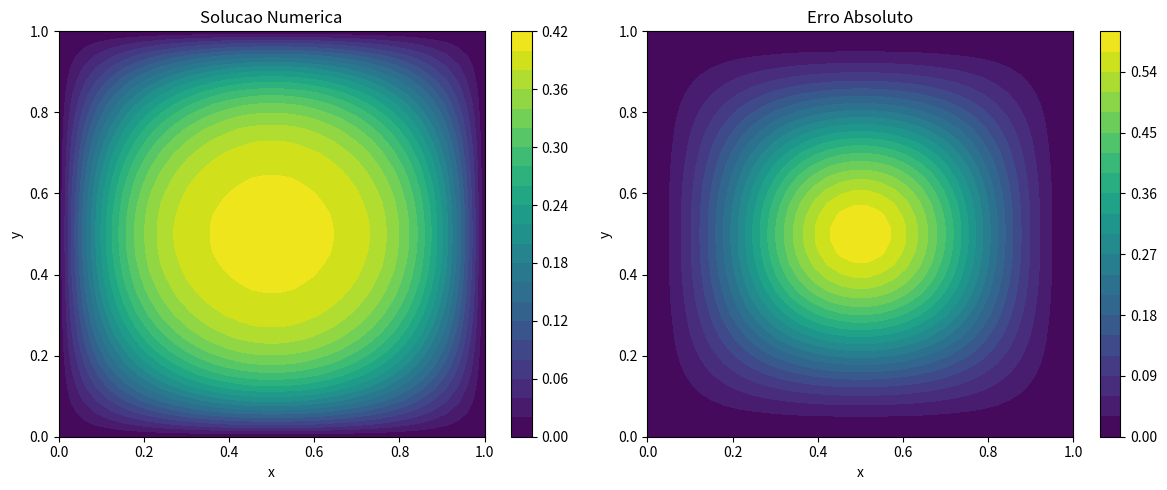

This figure's Python source:
import numpy as np
import time
import matplotlib.pyplot as plt


def fatoracao_lu(A):
    A = np.array(A, dtype=float)
    n = A.shape[0]
    if A.shape[1] != n:
        raise ValueError("A deve ser quadrada.")

    L = np.eye(n)
    U = A.copy()

    # Eliminacao: U recebe as eliminacoes e L guarda os multiplicadores
    for k in range(n - 1):
        if U[k, k] == 0:
            # Pivotamento parcial simples
            p = None
            for i in range(k + 1, n):
                if U[i, k] != 0:
                    p = i
                    break
            if p is None:
                raise ValueError("Matriz singular.")
            U[[k, p], :] = U[[p, k], :]
            if k > 0:
                L[[k, p], :k] = L[[p, k], :k]

        for i in range(k + 1, n):
            L[i, k] = U[i, k] / U[k, k]
            U[i, k:] = U[i, k:] - L[i, k] * U[k, k:]
            U[i, k] = 0.0

    return L, U


def resolve_lu(L, U, b):
    b = np.array(b, dtype=float)
    n = L.shape[0]
    if L.shape != (n, n) or U.shape != (n, n) or b.shape[0] != n:
        raise ValueError("Dimensoes incompativeis.")

    # Substituicao Ly = b
    y = np.zeros(n)
    for i in range(n):
        y[i] = b[i] - np.dot(L[i, :i], y[:i])

    # Substituicao Ux = y
    x = np.zeros(n)
    for i in range(n - 1, -1, -1):
        if U[i, i] == 0:
            raise ValueError("Matriz singular.")
        x[i] = (y[i] - np.dot(U[i, i + 1:], x[i + 1:])) / U[i, i]

    return x


def k_cond(T: float) -> float:
    return float(np.exp(T))


def fonte_f(x: float, y: float) -> float:
    s_x = np.sin(np.pi * x)
    s_y = np.sin(np.pi * y)
    c_x = np.cos(np.pi * x)
    c_y = np.cos(np.pi * y)
    T = s_x * s_y
    return float(-np.exp(T) * (np.pi**2) * (c_x**2 * s_y**2 + s_x**2 * c_y**2))


def calcular_F(U: np.ndarray, N: int) -> np.ndarray:
    U = np.array(U, dtype=float).reshape((N, N))
    h = 1.0 / (N + 1)

    # Conversao vetor para matriz
    T = np.zeros((N + 2, N + 2))
    T[1: N + 1, 1: N + 1] = U

    F = np.zeros((N, N))

    for i in range(1, N + 1):
        x = i * h
        for j in range(1, N + 1):
            y = j * h

            T_ij = T[i, j]
            T_ip = T[i + 1, j]
            T_im = T[i - 1, j]
            T_jp = T[i, j + 1]
            T_jm = T[i, j - 1]

            k_ij = k_cond(T_ij)
            k_ip = k_cond(T_ip)
            k_im = k_cond(T_im)
            k_jp = k_cond(T_jp)
            k_jm = k_cond(T_jm)

            k_ip12 = 0.5 * (k_ip + k_ij)
            k_im12 = 0.5 * (k_im + k_ij)
            k_jp12 = 0.5 * (k_jp + k_ij)
            k_jm12 = 0.5 * (k_jm + k_ij)

            termo = (
                k_ip12 * (T_ip - T_ij)
                - k_im12 * (T_ij - T_im)
                + k_jp12 * (T_jp - T_ij)
                - k_jm12 * (T_ij - T_jm)
            )

            F[i - 1, j - 1] = (termo / (h**2)) - fonte_f(x, y)

    return F.reshape(N * N)


def calcular_jacobiana(U: np.ndarray, N: int) -> np.ndarray:
    U = np.array(U, dtype=float).reshape((N, N))
    h = 1.0 / (N + 1)

    # Conversao vetor para matriz
    T = np.zeros((N + 2, N + 2))
    T[1: N + 1, 1: N + 1] = U

    J = np.zeros((N * N, N * N))
    inv_h2 = 1.0 / (h * h)

    for i in range(1, N + 1):
        for j in range(1, N + 1):
            T_ij = T[i, j]
            T_ip = T[i + 1, j]
            T_im = T[i - 1, j]
            T_jp = T[i, j + 1]
            T_jm = T[i, j - 1]

            k_ij = k_cond(T_ij)
            k_ip = k_cond(T_ip)
            k_im = k_cond(T_im)
            k_jp = k_cond(T_jp)
            k_jm = k_cond(T_jm)

            k_ip12 = 0.5 * (k_ip + k_ij)
            k_im12 = 0.5 * (k_im + k_ij)
            k_jp12 = 0.5 * (k_jp + k_ij)
            k_jm12 = 0.5 * (k_jm + k_ij)

            d_ij = (
                0.5 * k_ij * (T_ip - T_ij) - k_ip12
                - 0.5 * k_ij * (T_ij - T_im) - k_im12
                + 0.5 * k_ij * (T_jp - T_ij) - k_jp12
                - 0.5 * k_ij * (T_ij - T_jm) - k_jm12
            )
            d_ip = 0.5 * k_ip * (T_ip - T_ij) + k_ip12
            d_im = -0.5 * k_im * (T_ij - T_im) + k_im12
            d_jp = 0.5 * k_jp * (T_jp - T_ij) + k_jp12
            d_jm = -0.5 * k_jm * (T_ij - T_jm) + k_jm12

            # Mapeamento (i,j) -> k_row no vetor 1D
            k_row = (i - 1) * N + (j - 1)
            J[k_row, k_row] = d_ij * inv_h2

            # Verifica se o vizinho e interno antes de preencher a coluna
            if i + 1 <= N:
                k_col = i * N + (j - 1)
                J[k_row, k_col] = d_ip * inv_h2
            if i - 1 >= 1:
                k_col = (i - 2) * N + (j - 1)
                J[k_row, k_col] = d_im * inv_h2
            if j + 1 <= N:
                k_col = (i - 1) * N + j
                J[k_row, k_col] = d_jp * inv_h2
            if j - 1 >= 1:
                k_col = (i - 1) * N + (j - 2)
                J[k_row, k_col] = d_jm * inv_h2

    return J


def norma_inf(v: np.ndarray) -> float:
    v = np.array(v, dtype=float)
    return float(np.max(np.abs(v)))


def _inferir_n(U: np.ndarray) -> int:
    m = int(U.size)
    n = int(np.sqrt(m))
    if n * n != m:
        raise ValueError("U deve ter tamanho N^2.")
    return n


def gradiente_conjugado_manual(
    A: np.ndarray, b: np.ndarray, tol: float, max_iter_cg: int
) -> tuple[np.ndarray, int]:
    x = np.zeros_like(b, dtype=float)
    r = b - np.dot(A, x)
    p = r.copy()
    rs_old = float(np.dot(r, r))
    best_x = x.copy()
    best_res = np.sqrt(rs_old)
    prev_res = best_res
    warned = False

    if best_res < tol:
        return x, 0

    for k in range(max_iter_cg):
        Ap = np.dot(A, p)
        denom = float(np.dot(p, Ap))
        if denom == 0.0:
            break
        alpha = rs_old / denom
        x = x + alpha * p
        r = r - alpha * Ap

        rs_new = float(np.dot(r, r))
        res_norm = np.sqrt(rs_new)

        if res_norm < best_res:
            best_res = res_norm
            best_x = x.copy()

        if res_norm > prev_res and not warned:
            print("Aviso: residuo do CG aumentou; retornando melhor aproximacao.")
            warned = True

        if res_norm < tol:
            return x, k + 1

        beta = rs_new / rs_old
        p = r + beta * p
        rs_old = rs_new
        prev_res = res_norm

    return best_x, max_iter_cg


def newton_lu(U0: np.ndarray, tol: float, max_iter: int) -> tuple[np.ndarray, int]:
    U = np.array(U0, dtype=float).copy()
    N = _inferir_n(U)

    for k in range(max_iter):
        F = calcular_F(U, N)
        if norma_inf(F) < tol:
            return U, k

        J = calcular_jacobiana(U, N)
        L, U_lu = fatoracao_lu(J)

        # resolve J(U) dU = -F(U)
        dU = resolve_lu(L, U_lu, -F)
        U = U + dU

    return U, max_iter


def newton_cg(U0: np.ndarray, tol: float, max_iter: int) -> tuple[np.ndarray, int]:
    U = np.array(U0, dtype=float).copy()
    N = _inferir_n(U)
    max_iter_cg = max(20, U.size)

    for k in range(max_iter):
        F = calcular_F(U, N)
        if norma_inf(F) < tol:
            return U, k

        J = calcular_jacobiana(U, N)

        # Passo de Newton J(U) dU = -F(U)
        dU, _ = gradiente_conjugado_manual(J, -F, tol, max_iter_cg)
        U = U + dU

    return U, max_iter


def broyden(U0: np.ndarray, tol: float, max_iter: int) -> tuple[np.ndarray, int]:
    U = np.array(U0, dtype=float).copy()
    N = _inferir_n(U)

    F = calcular_F(U, N)
    if norma_inf(F) < tol:
        return U, 0

    J = calcular_jacobiana(U, N)
    L, U_lu = fatoracao_lu(J)

    #  H = J^-1 usando J X = I
    n = J.shape[0]
    H = np.zeros((n, n))
    I = np.eye(n)
    print(
        f"  [Broyden] Calculando inversa exata para N={N} ({n}x{n}). Isso pode demorar...")
    for col in range(n):
        H[:, col] = resolve_lu(L, U_lu, I[:, col])

    for k in range(max_iter):
        if norma_inf(F) < tol:
            return U, k

        # dU = -H F
        dU = -np.dot(H, F)
        U_new = U + dU
        F_new = calcular_F(U_new, N)

        s = U_new - U
        y = F_new - F
        Hy = np.dot(H, y)
        denom = float(np.dot(s, Hy))
        if denom != 0.0:
            H = H + np.outer((s - Hy), np.dot(s, H)) / denom

        U = U_new
        F = F_new

    return U, max_iter


def _solucao_exata(N: int) -> np.ndarray:
    h = 1.0 / (N + 1)
    T = np.zeros((N, N))
    for i in range(1, N + 1):
        x = i * h
        for j in range(1, N + 1):
            y = j * h
            T[i - 1, j - 1] = np.sin(np.pi * x) * np.sin(np.pi * y)
    return T.reshape(N * N)


def plotar_resultados(U_num: np.ndarray, U_exato: np.ndarray, N: int) -> None:
    U_num = np.array(U_num, dtype=float).reshape((N, N))
    U_exato = np.array(U_exato, dtype=float).reshape((N, N))

    # Padding com zeros para representar a fronteira T=0
    T_num = np.zeros((N + 2, N + 2))
    T_ex = np.zeros((N + 2, N + 2))
    T_num[1: N + 1, 1: N + 1] = U_num
    T_ex[1: N + 1, 1: N + 1] = U_exato

    h = 1.0 / (N + 1)
    x = np.linspace(0.0, 1.0, N + 2)
    y = np.linspace(0.0, 1.0, N + 2)
    X, Y = np.meshgrid(x, y, indexing="ij")

    erro = np.abs(T_num - T_ex)

    fig, ax = plt.subplots(1, 2, figsize=(12, 5))

    c0 = ax[0].contourf(X, Y, T_num, levels=20)
    ax[0].set_title("Solucao Numerica")
    ax[0].set_xlabel("x")
    ax[0].set_ylabel("y")
    fig.colorbar(c0, ax=ax[0])

    c1 = ax[1].contourf(X, Y, erro, levels=20)
    ax[1].set_title("Erro Absoluto")
    ax[1].set_xlabel("x")
    ax[1].set_ylabel("y")
    fig.colorbar(c1, ax=ax[1])

    plt.tight_layout()
    plt.show()


if __name__ == "__main__":
    Ns = [4, 8, 16, 32]
    tol = 1e-6
    max_iter = 100

    resultados = []
    erros_lu = []
    hs = []

    U_plot = None
    U_exata_plot = None
    N_plot = None

    for N in Ns:
        h = 1.0 / (N + 1)
        hs.append(h)

        U0 = np.zeros(N * N)
        U_exata = _solucao_exata(N)

        for nome, metodo in (
            ("Newton-LU", newton_lu),
            ("Newton-CG", newton_cg),
            ("Broyden", broyden),
        ):
            try:
                t0 = time.time()
                U_final, it = metodo(U0, tol, max_iter)
                t1 = time.time()

                erro = norma_inf(U_final - U_exata)
                resultados.append((N, nome, it, t1 - t0, erro))
                if nome == "Newton-LU":
                    erros_lu.append(erro)
                    if N_plot is None or N >= N_plot:
                        U_plot = U_final
                        U_exata_plot = U_exata
                        N_plot = N
            except Exception as exc:
                resultados.append((N, nome, None, None, None))
                print(f"Aviso: {nome} falhou em N={N}: {exc}")

    print("Resultados (N, Metodo, Iteracoes, Tempo(s), Erro Maximo)")
    print("-" * 68)
    for N, nome, it, tempo, erro in resultados:
        it_str = f"{it}" if it is not None else "-"
        tempo_str = f"{tempo:.6f}" if tempo is not None else "-"
        erro_str = f"{erro:.6e}" if erro is not None else "-"
        print(f"{N:>4}  {nome:<10}  {it_str:>6}  {tempo_str:>10}  {erro_str:>12}")

    print("\nOrdem de convergencia (Newton-LU)")
    print("-" * 40)
    for i in range(len(erros_lu) - 1):
        if erros_lu[i] is None or erros_lu[i + 1] is None:
            continue
        p = np.log(erros_lu[i] / erros_lu[i + 1]) / np.log(hs[i] / hs[i + 1])
        print(f"N={Ns[i]} -> N={Ns[i+1]}: p = {p:.4f}")

    if U_plot is not None and U_exata_plot is not None and N_plot is not None:
        plotar_resultados(U_plot, U_exata_plot, N_plot)
